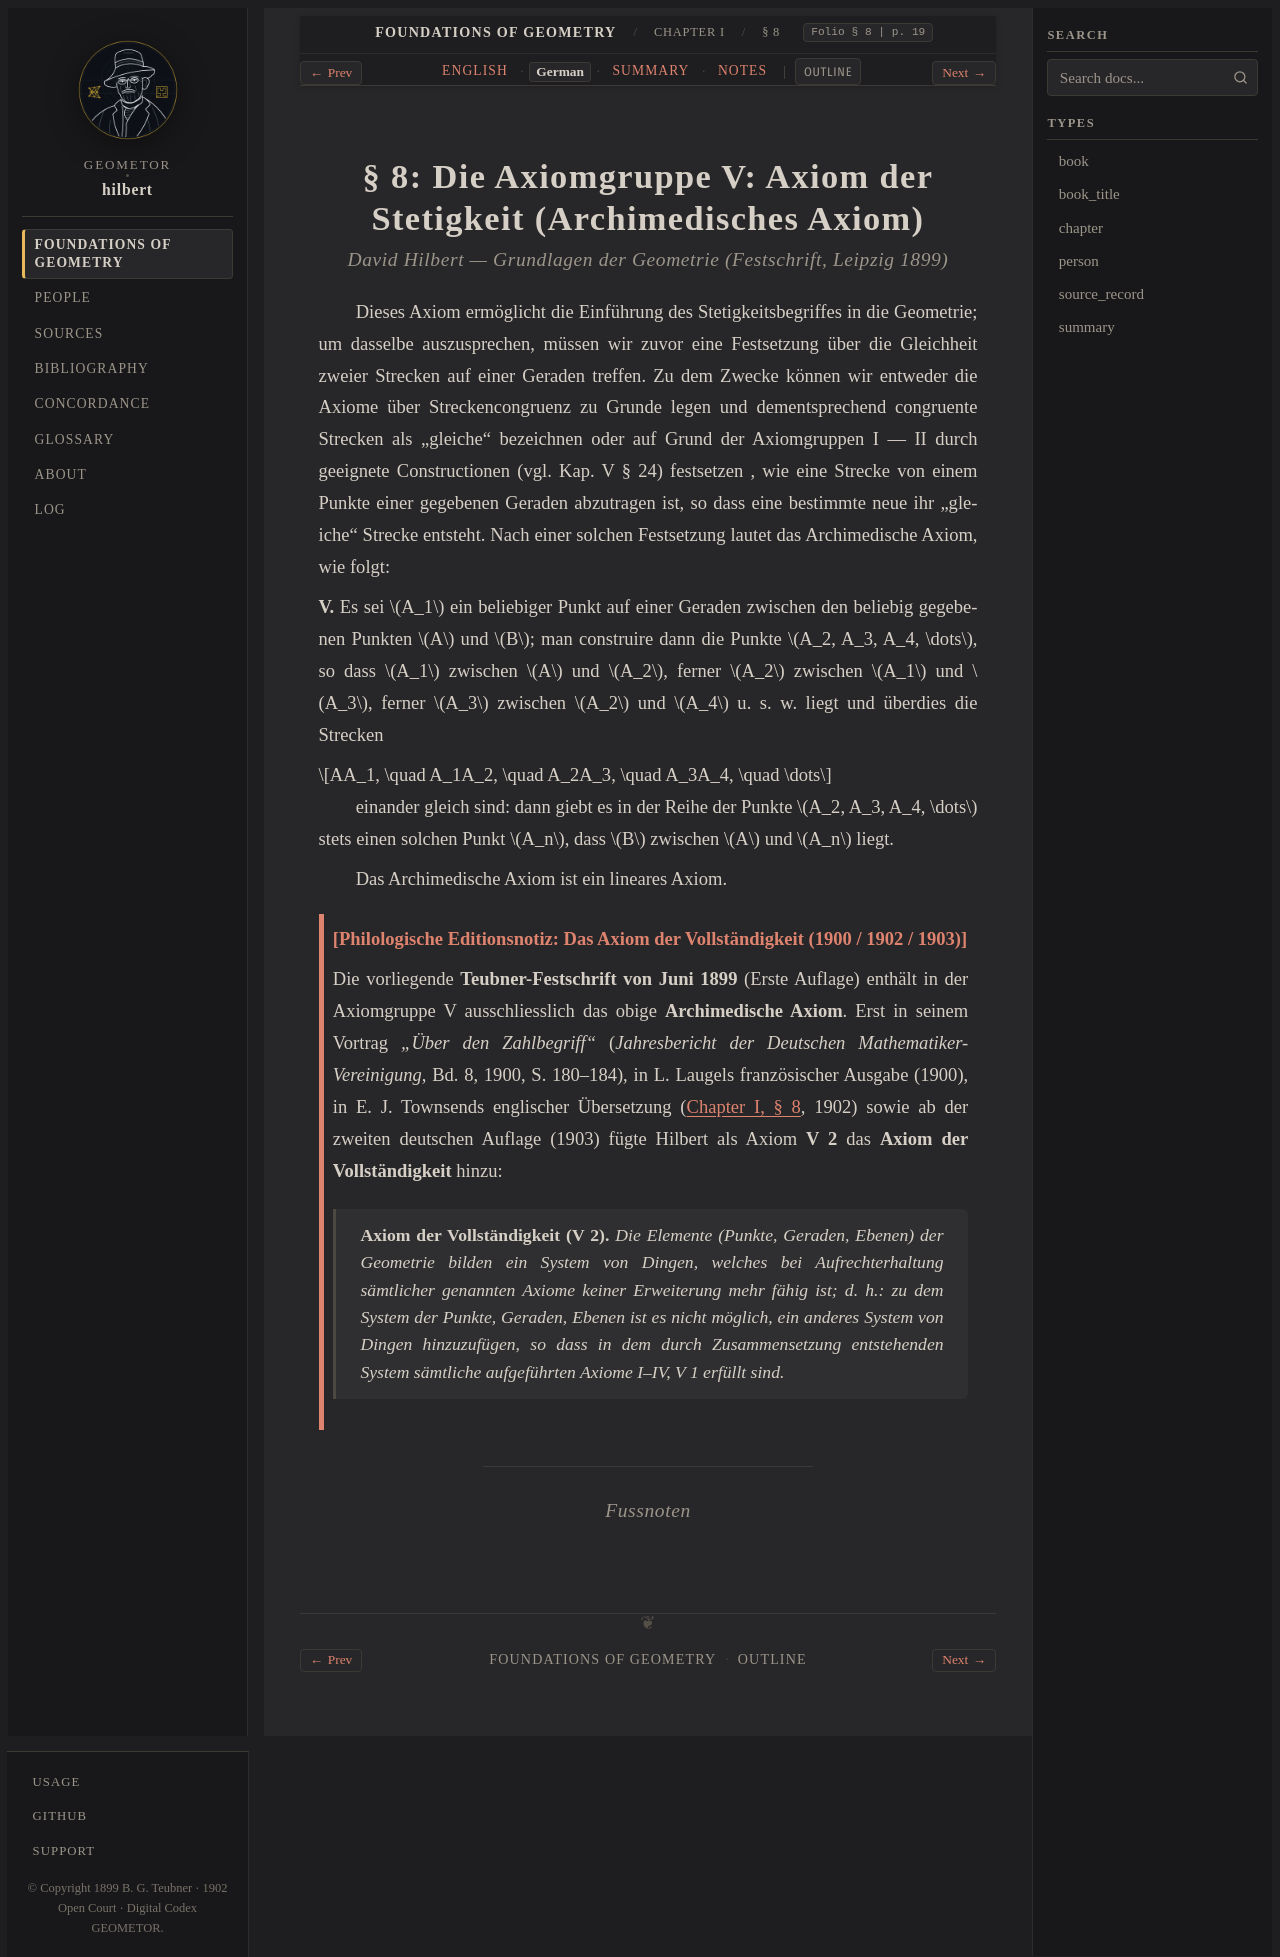

repository: geometor/hilbert · page: grundlagen/chapter_01/sec_08/de.html · generator: sphinx

:layout: book
:canonical_id: § 8
:breadcrumb_title: § 8
:order: 8
:folio: § 8
:tracks: English: index | German: de | Summary: summary | Notes: notes

.. _grundlagen-de-s8:

.. folio:: § 8
   :page: 19

§ 8: Die Axiomgruppe V: Axiom der Stetigkeit (Archimedisches Axiom)
===================================================================

.. rubric:: David Hilbert — *Grundlagen der Geometrie* (Festschrift, Leipzig 1899)

Dieses Axiom ermöglicht die Einführung des Stetigkeitsbegriffes in die Geometrie; um dasselbe auszusprechen, müssen wir zuvor eine Festsetzung über die Gleichheit zweier Strecken auf einer Geraden treffen. Zu dem Zwecke können wir entweder die Axiome über Streckencongruenz zu Grunde legen und dementsprechend congruente Strecken als „gleiche“ bezeichnen oder auf Grund der Axiomgruppen I — II durch geeignete Constructionen (vgl. Kap. V § 24) festsetzen , wie eine Strecke von einem Punkte einer gegebenen Geraden abzutragen ist, so dass eine bestimmte neue ihr „gleiche“ Strecke entsteht. Nach einer solchen Festsetzung lautet das Archimedische Axiom, wie folgt:

**V.** Es sei :math:`A_1` ein beliebiger Punkt auf einer Geraden zwischen den beliebig gegebenen Punkten :math:`A` und :math:`B`; man construire dann die Punkte :math:`A_2, A_3, A_4, \dots`, so dass :math:`A_1` zwischen :math:`A` und :math:`A_2`, ferner :math:`A_2` zwischen :math:`A_1` und :math:`A_3`, ferner :math:`A_3` zwischen :math:`A_2` und :math:`A_4` u. s. w. liegt und überdies die Strecken

.. math::

   AA_1, \quad A_1A_2, \quad A_2A_3, \quad A_3A_4, \quad \dots

einander gleich sind: dann giebt es in der Reihe der Punkte :math:`A_2, A_3, A_4, \dots` stets einen solchen Punkt :math:`A_n`, dass :math:`B` zwischen :math:`A` und :math:`A_n` liegt.

Das Archimedische Axiom ist ein lineares Axiom.

.. admonition:: [Philologische Editionsnotiz: Das Axiom der Vollständigkeit (1900 / 1902 / 1903)]
   :class: note

   Die vorliegende **Teubner-Festschrift von Juni 1899** (Erste Auflage) enthält in der Axiomgruppe V ausschliesslich das obige **Archimedische Axiom**. Erst in seinem Vortrag *„Über den Zahlbegriff“* (*Jahresbericht der Deutschen Mathematiker-Vereinigung*, Bd. 8, 1900, S. 180–184), in L. Laugels französischer Ausgabe (1900), in E. J. Townsends englischer Übersetzung (:ref:`Chapter I, § 8 <grundlagen-en-s8>`, 1902) sowie ab der zweiten deutschen Auflage (1903) fügte Hilbert als Axiom **V 2** das **Axiom der Vollständigkeit** hinzu:

      **Axiom der Vollständigkeit (V 2).** *Die Elemente (Punkte, Geraden, Ebenen) der Geometrie bilden ein System von Dingen, welches bei Aufrechterhaltung sämtlicher genannten Axiome keiner Erweiterung mehr fähig ist; d. h.: zu dem System der Punkte, Geraden, Ebenen ist es nicht möglich, ein anderes System von Dingen hinzuzufügen, so dass in dem durch Zusammensetzung entstehenden System sämtliche aufgeführten Axiome I–IV, V 1 erfüllt sind.*

----

.. rubric:: Fussnoten
